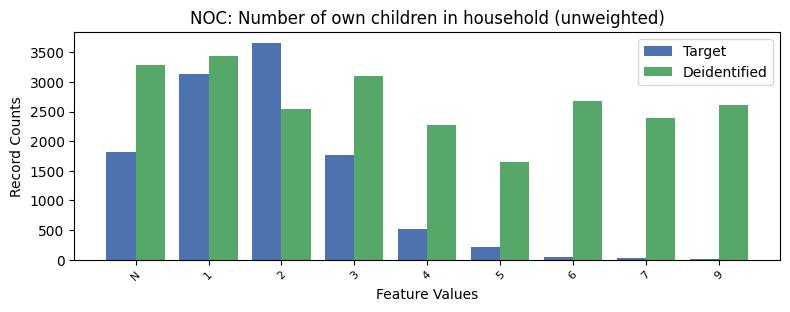

The table this chart was drawn from, first rows:
, NOC, count_target, count_deidentified
0, 0, 16052, 3277
1, 2, 3661, 2542
2, 1, 3128, 3440
3, -1, 1818, 3295
4, 3, 1764, 3105
5, 4, 517, 2272
6, 5, 221, 1650
7, 6, 51, 2679
8, 7, 29, 2387
9, 9, 12, 2606
